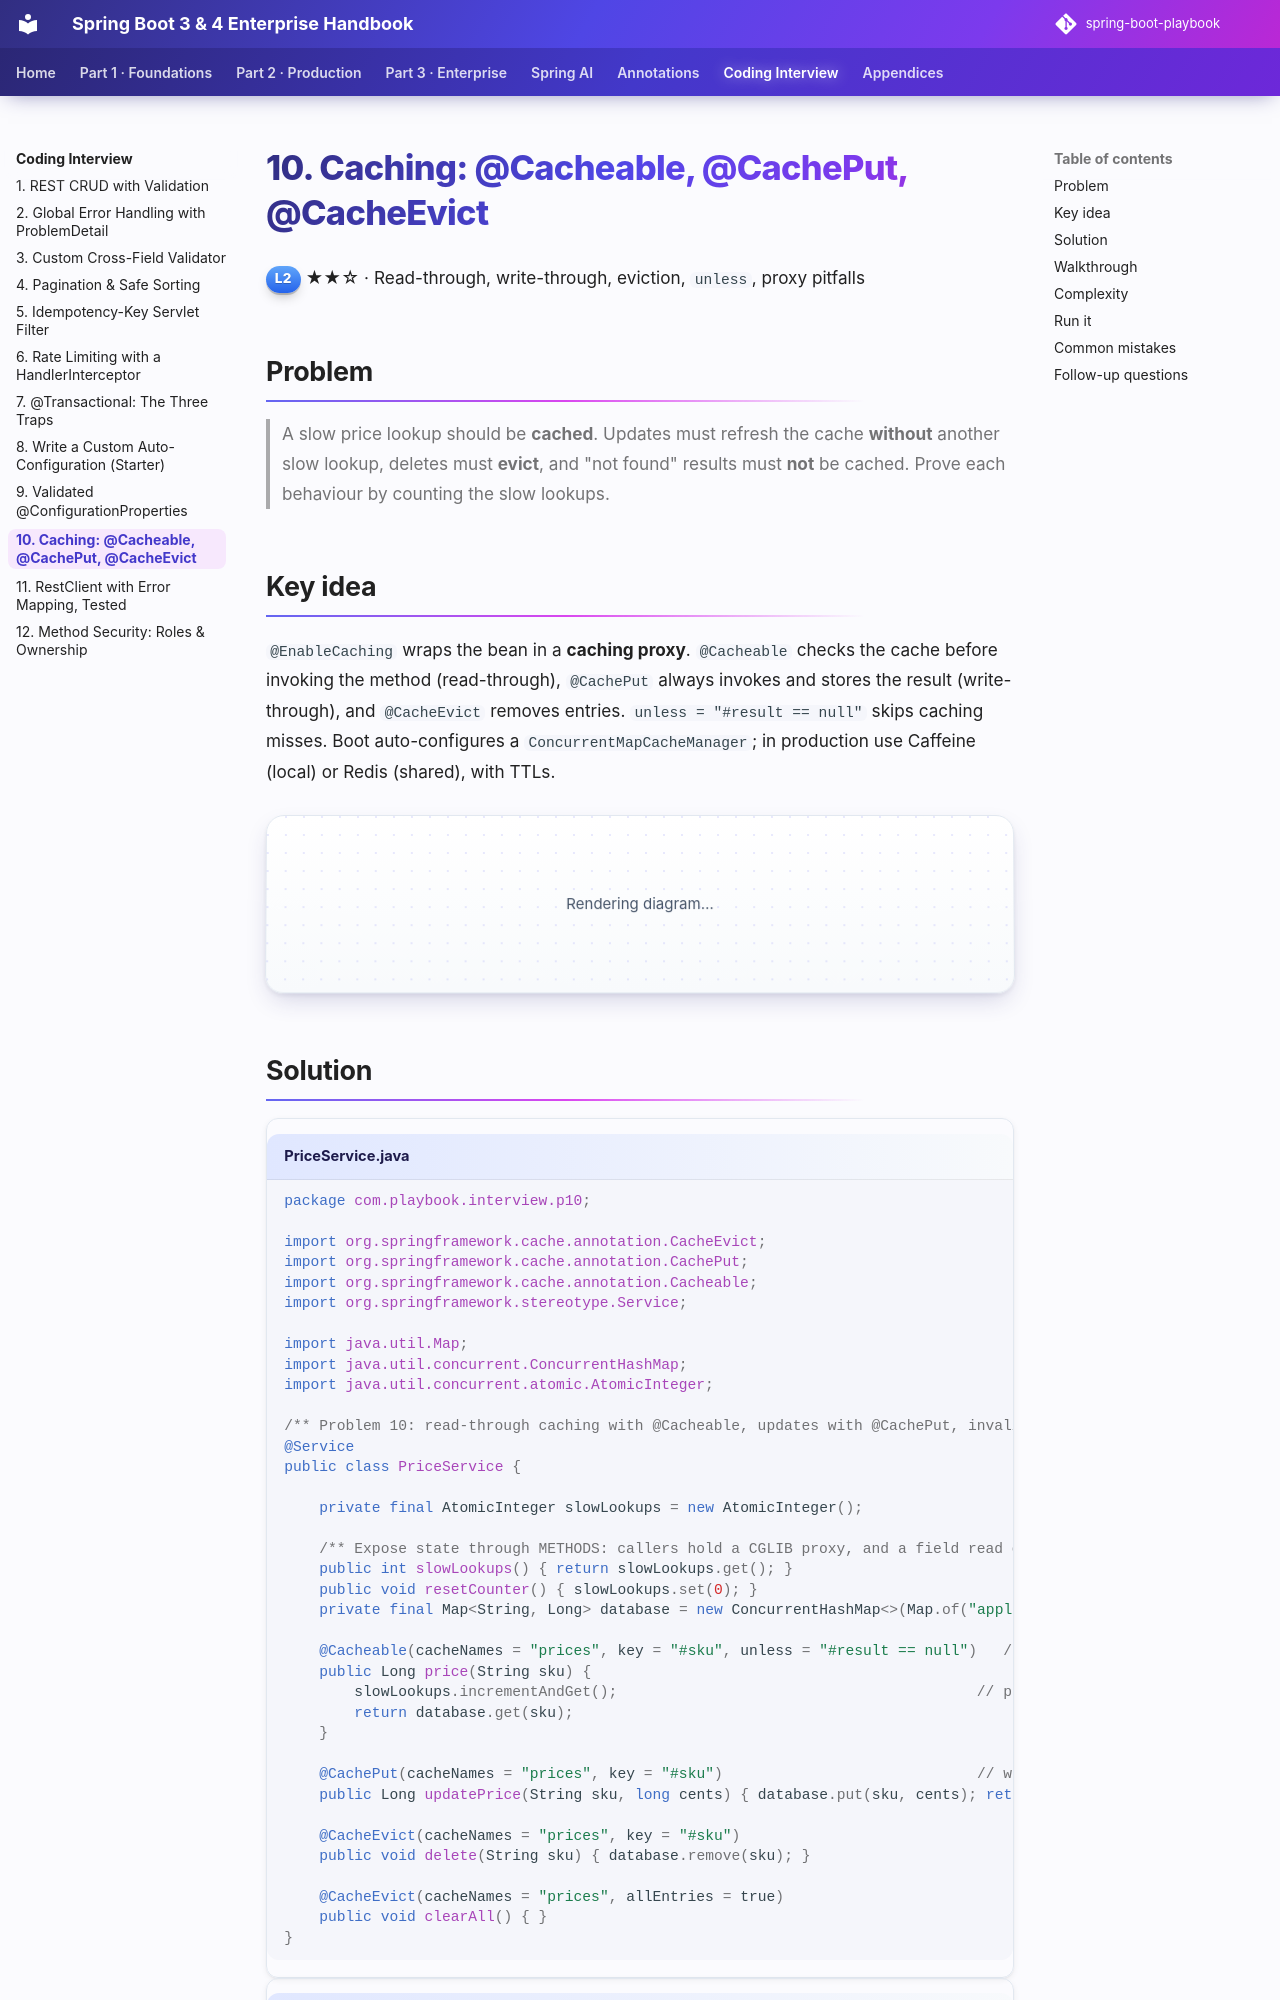

repository: khiruashish/spring-boot-playbook · page: coding-interview/10-caching/index.html · generator: mkdocs

# 10. Caching: @Cacheable, @CachePut, @CacheEvict

<span class="level l2">L2</span> ★★☆ · Read-through, write-through, eviction, `unless`, proxy pitfalls

## Problem

> A slow price lookup should be **cached**. Updates must refresh the cache **without** another slow lookup, deletes must **evict**, and
> "not found" results must **not** be cached. Prove each behaviour by counting the slow lookups.

## Key idea

`@EnableCaching` wraps the bean in a **caching proxy**. `@Cacheable` checks the cache before invoking the method (read-through),
`@CachePut` always invokes and stores the result (write-through), and `@CacheEvict` removes entries. `unless = "#result == null"`
skips caching misses. Boot auto-configures a `ConcurrentMapCacheManager`; in production use Caffeine (local) or Redis (shared), with TTLs.

```mermaid
sequenceDiagram
    participant C as caller
    participant P as cache proxy
    participant K as cache "prices"
    participant S as PriceService (target)
    C->>P: price("apple")
    P->>K: get apple → miss
    P->>S: price("apple") (slow lookup #1)
    P->>K: put apple=120
    C->>P: price("apple")
    P->>K: get apple → hit (no call)
```
